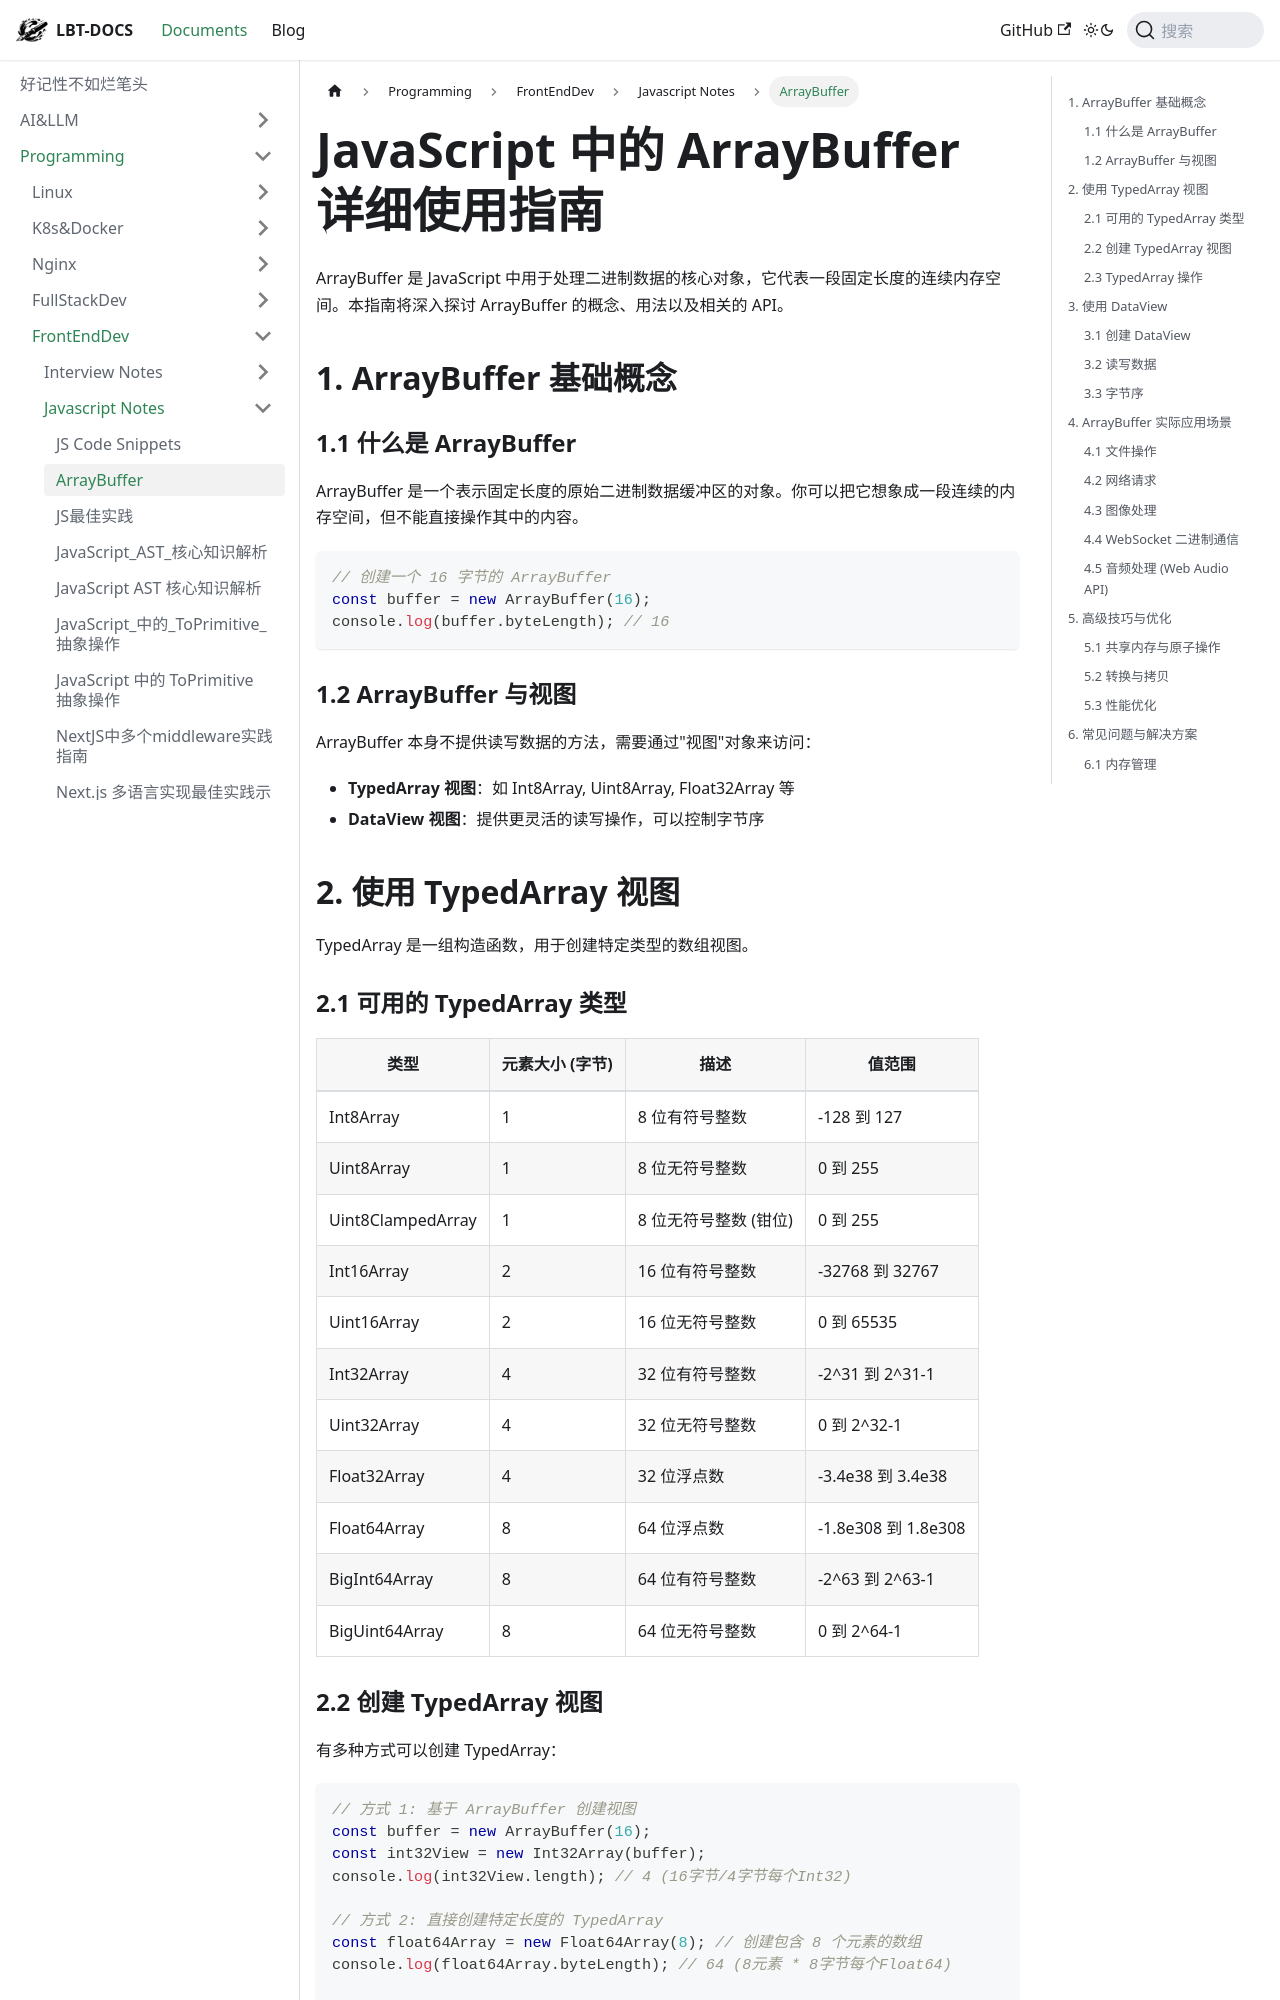

repository: fhvknb/lbt-docs · page: docs/Programming/FrontEndDev/Javascript/ArrayBuffer.html · generator: docusaurus

---
title: ArrayBuffer
---

# JavaScript 中的 ArrayBuffer 详细使用指南

ArrayBuffer 是 JavaScript 中用于处理二进制数据的核心对象，它代表一段固定长度的连续内存空间。本指南将深入探讨 ArrayBuffer 的概念、用法以及相关的 API。

## 1. ArrayBuffer 基础概念

### 1.1 什么是 ArrayBuffer

ArrayBuffer 是一个表示固定长度的原始二进制数据缓冲区的对象。你可以把它想象成一段连续的内存空间，但不能直接操作其中的内容。

```javascript
// 创建一个 16 字节的 ArrayBuffer
const buffer = new ArrayBuffer(16);
console.log(buffer.byteLength); // 16
```

### 1.2 ArrayBuffer 与视图

ArrayBuffer 本身不提供读写数据的方法，需要通过"视图"对象来访问：

- **TypedArray 视图**：如 Int8Array, Uint8Array, Float32Array 等
- **DataView 视图**：提供更灵活的读写操作，可以控制字节序

## 2. 使用 TypedArray 视图

TypedArray 是一组构造函数，用于创建特定类型的数组视图。

### 2.1 可用的 TypedArray 类型

| 类型 | 元素大小 (字节) | 描述 | 值范围 |
|------|---------------|------|--------|
| Int8Array | 1 | 8 位有符号整数 | -128 到 127 |
| Uint8Array | 1 | 8 位无符号整数 | 0 到 255 |
| Uint8ClampedArray | 1 | 8 位无符号整数 (钳位) | 0 到 255 |
| Int16Array | 2 | 16 位有符号整数 | -32768 到 32767 |
| Uint16Array | 2 | 16 位无符号整数 | 0 到 65535 |
| Int32Array | 4 | 32 位有符号整数 | -2^31 到 2^31-1 |
| Uint32Array | 4 | 32 位无符号整数 | 0 到 2^32-1 |
| Float32Array | 4 | 32 位浮点数 | -3.4e38 到 3.4e38 |
| Float64Array | 8 | 64 位浮点数 | -1.8e308 到 1.8e308 |
| BigInt64Array | 8 | 64 位有符号整数 | -2^63 到 2^63-1 |
| BigUint64Array | 8 | 64 位无符号整数 | 0 到 2^64-1 |
